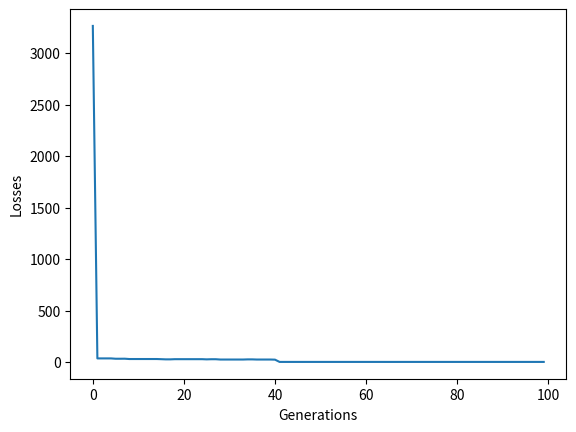

This figure's Python source:
#
# Ham Sphere f(x) = x1^2 + x2^2 + x3^2 + x4^2 + x5^2 + x6^2
# xi thuoc [-20, 20]
#

import numpy as np
import matplotlib.pyplot as plt

n = 10  #chrosome length
m = 100  #population size
n_generations = 400

CROSS_RATE = 0.9  #mating probability
MUTATION_RATE = 0.05  #mutation probability
BOUND = 100

#function that needs to be optimized
def sphere_function(x):
    return np.sum(x * x, axis=1)  #Tinh tong cac phan tu theo hang

#find non-zero fitness for selection
def compute_fitness(pred):
    return 1 / (pred + 1)

#nature selection wrt pop's selection
def select(pop, fitness):
    #binary selection
    idx = np.random.choice(np.arange(m), size=m, replace=True, p=fitness / fitness.sum())
    return pop[idx]

#mating process(genes crossover)
def crossover(s1, s2):
    crossover_prob = np.random.rand((n))
    crossover_mask = crossover_prob < CROSS_RATE

    #save s1
    buffer = s1.copy()

    #mating and produce one chil(d
    s1[crossover_mask] = s2[crossover_mask]
    s2[crossover_mask] = buffer[crossover_mask]

    return (s1, s2)

def mutate(child):
    mutate_vector = (np.random.random(size=n) - 0.5) * BOUND

    mutate_prob = np.random.rand((n))
    mutate_mask = mutate_prob < MUTATION_RATE

    child[mutate_mask] = mutate_vector[mutate_mask]

    return child

#Tim min cho ham sphere

#initialize the population
pop = (np.random.random(size=(m, n)) - 0.5) * BOUND

#to print losses
losses = []

#evolution
for g in range(n_generations):
    #compute function value
    cost_values = sphere_function(pop)

    #compute fitness
    fitness = compute_fitness(cost_values)
    if g%1 == 0:
        print('Cost = ', np.min(cost_values))
        losses.append(np.min(cost_values))
        print(pop[np.argmax(fitness), :])

    pop = select(pop, fitness)
    parent_pop = pop.copy()

    for i in range(m // 2 - 1):
        k1 = np.random.randint(0, m, size=1)
        k2 = np.random.randint(0, m, size=1)

        s1 = parent_pop[k1].copy()[0]
        s2 = parent_pop[k2].copy()[0]

        s1, s2 = crossover(s1, s2)

        s1 = mutate(s1)
        s2 = mutate(s2)

        #parent is replaced by its child
        pop[2*i][:] = s1
        pop[2*i + 1][:] = s2

    #elitism
    two_best = fitness.argsort()[-2:]
    pop[m - 2][:] = parent_pop[two_best[0]].copy()[0]
    pop[m - 1][:] = parent_pop[two_best[1]].copy()[0]

#Ket qua loss qua 100 vong dau tien
plt.plot(losses[:100])
plt.xlabel('Generations')
plt.ylabel('Losses')
plt.show()
